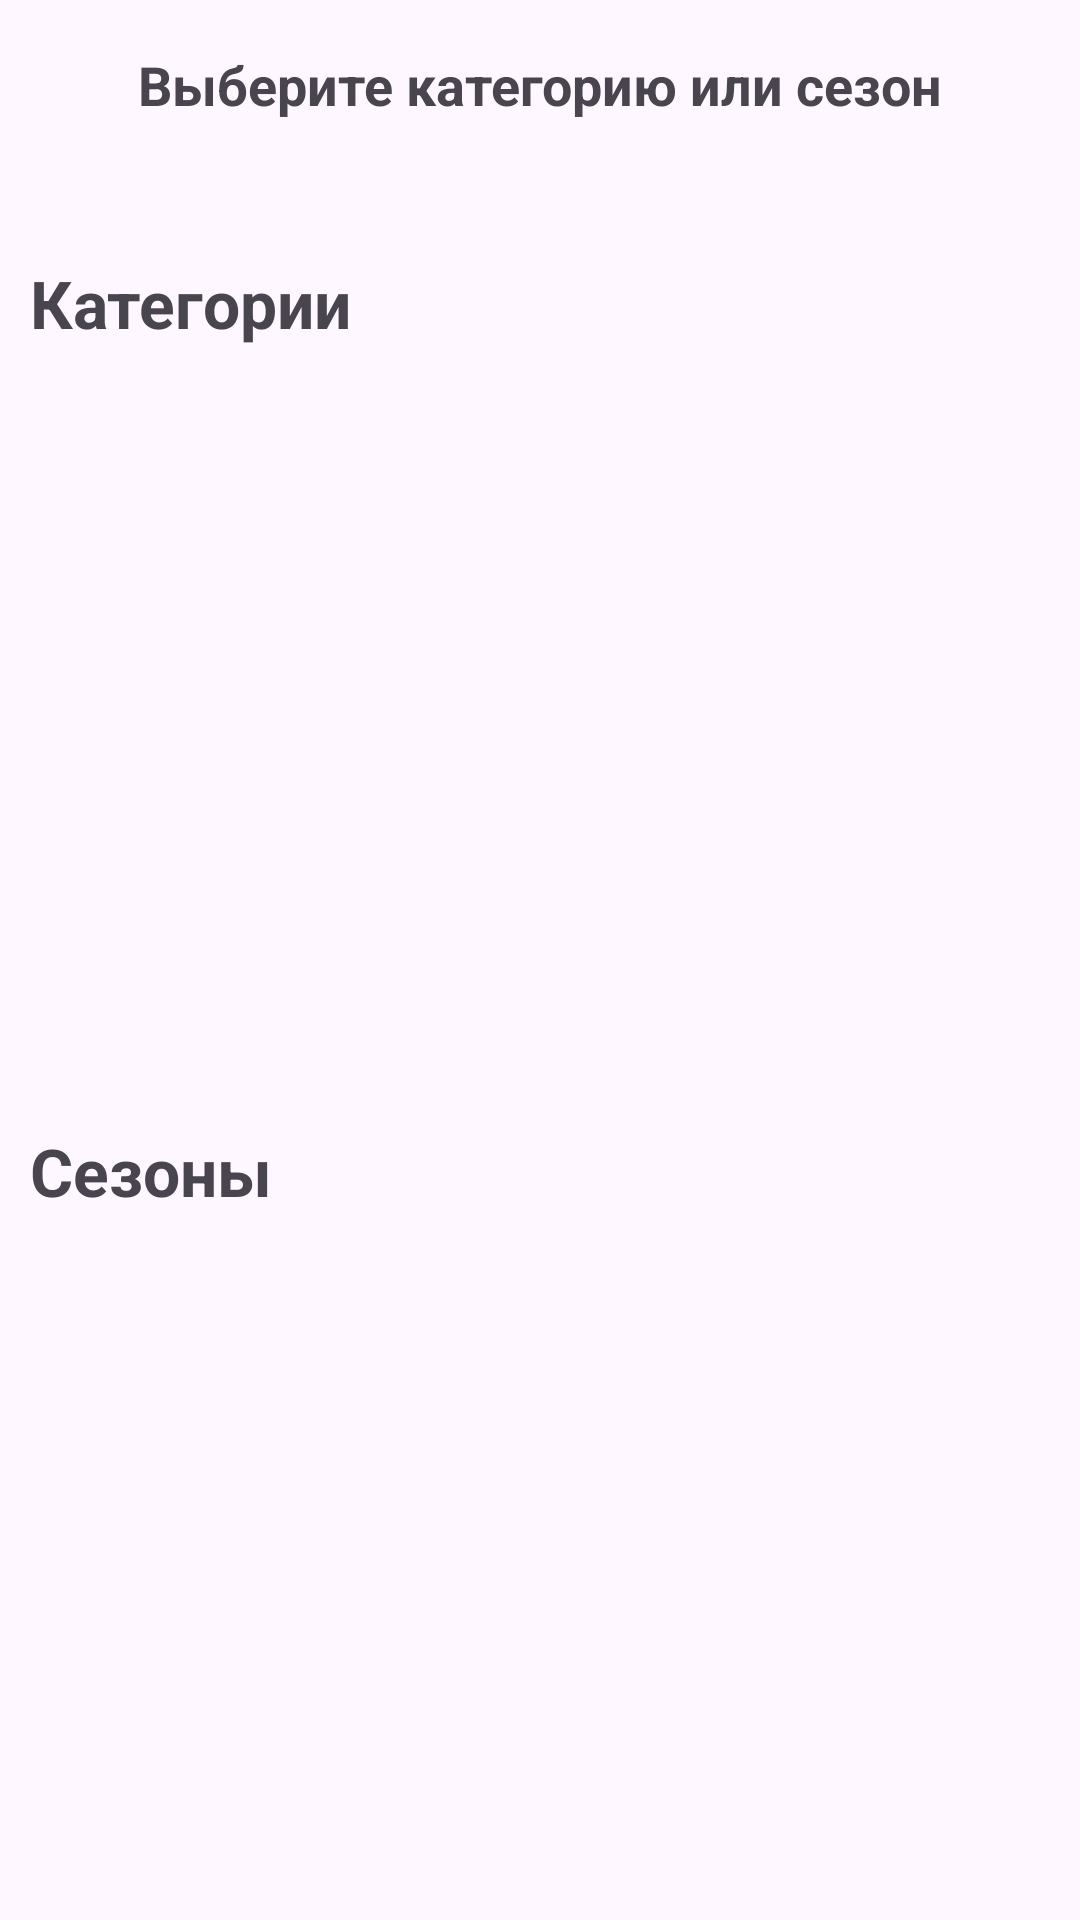

Layout XML and referenced resources for this Android screen:
<!-- AndroidManifest.xml: application theme Theme.MatchClothesApp -->
<!-- res/layout/dialog_choose_outfit_category.xml -->
<LinearLayout xmlns:android="http://schemas.android.com/apk/res/android"
    android:layout_width="match_parent"
    android:layout_height="wrap_content"
    android:orientation="vertical">

    
    <TextView
        android:layout_width="match_parent"
        android:layout_height="wrap_content"
        android:text="@string/chooseCategoryOrSeason"
        android:textAppearance="?android:textAppearanceMedium"
        android:padding="16dp"
        android:gravity="center"
        android:textStyle="bold"/>

    <TextView
        android:layout_width="wrap_content"
        android:layout_marginTop="20dp"
        android:layout_height="wrap_content"
        android:text="@string/categories"
        android:textStyle="bold"
        android:textSize="22sp"
        android:padding="10dp"/>

    
    <androidx.recyclerview.widget.RecyclerView
        android:id="@+id/categoryButtonRecyclerView"
        android:layout_width="match_parent"
        android:layout_height="220dp"
        android:padding="16dp"/>

    <TextView
        android:layout_width="wrap_content"
        android:layout_marginTop="20dp"
        android:layout_height="wrap_content"
        android:text="@string/seasons"
        android:textStyle="bold"
        android:textSize="22sp"
        android:padding="10dp"/>

    
    <androidx.recyclerview.widget.RecyclerView
        android:id="@+id/seasonButtonRecyclerView"
        android:layout_width="match_parent"
        android:layout_height="220dp"
        android:padding="16dp"/>

    
    <LinearLayout
        android:layout_width="match_parent"
        android:layout_height="wrap_content"
        android:orientation="horizontal"
        android:gravity="center">

        <Button
            android:id="@+id/resetButton"
            android:layout_width="wrap_content"
            android:layout_height="wrap_content"
            android:text="@string/reset"
            android:layout_margin="8dp"
            android:backgroundTint="#C1D8E7"
            android:textColor="#000000"/>

    </LinearLayout>
</LinearLayout>
<!-- resources referenced by this layout -->
<resources>
  <string name="categories">Категории</string>
  <string name="chooseCategoryOrSeason">Выберите категорию или сезон</string>
  <string name="reset">Сбросить</string>
  <string name="seasons">Сезоны</string>
  <style name="Theme.MatchClothesApp" parent="Base.Theme.MatchClothesApp" />
  <style name="Base.Theme.MatchClothesApp" parent="Theme.Material3.DayNight.NoActionBar">
          
          
      </style>
</resources>
